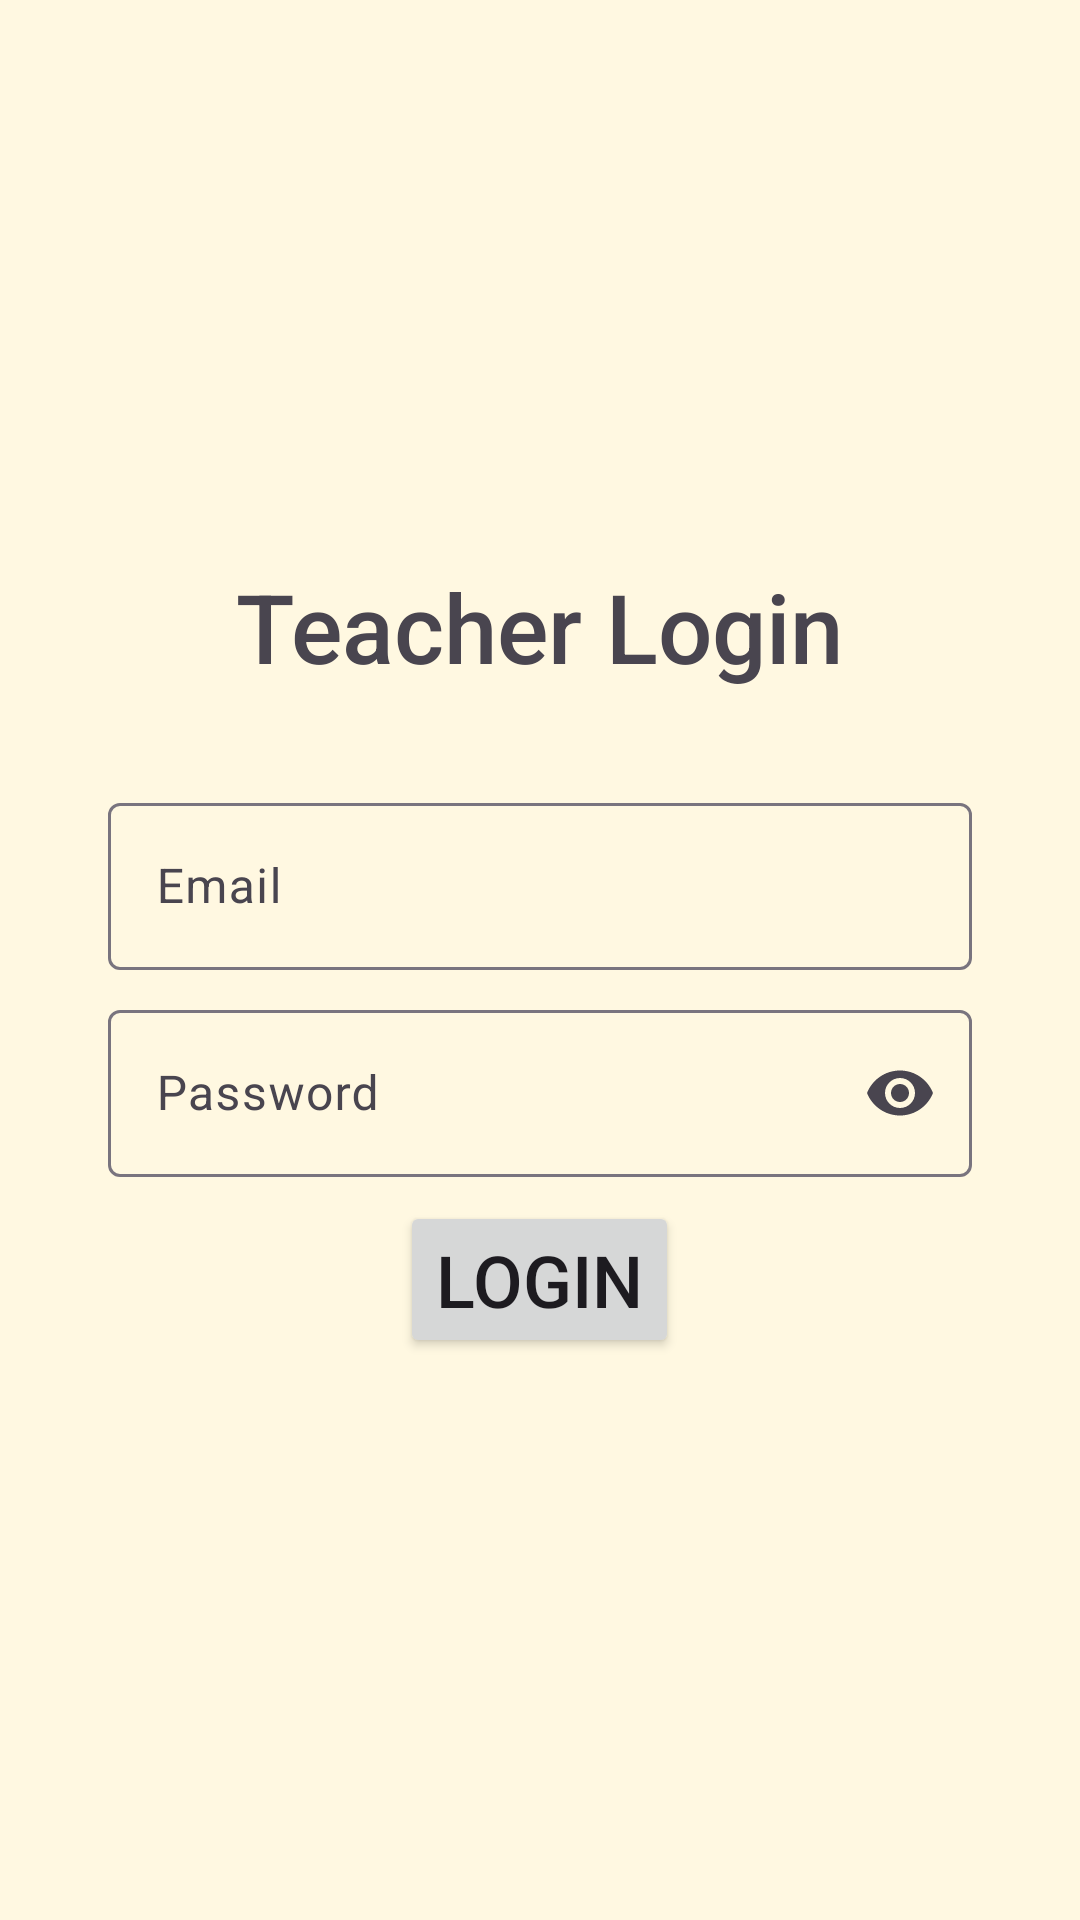

Layout XML and referenced resources for this Android screen:
<!-- AndroidManifest.xml: application theme Theme.AttendX -->
<!-- res/layout/activity_login.xml -->
<?xml version="1.0" encoding="utf-8"?>
<RelativeLayout xmlns:android="http://schemas.android.com/apk/res/android"
    xmlns:app="http://schemas.android.com/apk/res-auto"
    xmlns:tools="http://schemas.android.com/tools"
    android:layout_width="match_parent"
    android:layout_height="match_parent"
    android:background="@color/activity_background_ember">


    <LinearLayout
        android:layout_width="match_parent"
        android:layout_height="wrap_content"
        android:layout_centerInParent="true"
        android:layout_gravity="center_vertical"
        android:orientation="vertical"
        tools:ignore="UselessParent">

        <TextView
            android:id="@+id/title_text_view"
            android:layout_width="wrap_content"
            android:layout_height="wrap_content"
            android:layout_gravity="center_horizontal"
            android:layout_marginStart="32dp"
            android:layout_marginTop="8dp"
            android:layout_marginEnd="32dp"
            android:layout_marginBottom="32dp"
            android:fontFamily="sans-serif-medium"
            android:text="@string/login_page_title"
            android:textSize="32sp" />

        <com.google.android.material.textfield.TextInputLayout
            android:id="@+id/email_input_text"
            android:layout_width="match_parent"
            android:layout_height="wrap_content"
            android:layout_marginStart="36dp"
            android:layout_marginTop="0dp"
            android:layout_marginEnd="36dp"
            android:layout_marginBottom="4dp">

            <com.google.android.material.textfield.TextInputEditText
                android:layout_width="match_parent"
                android:layout_height="wrap_content"
                android:hint="@string/login_email_hint"
                android:inputType="textEmailAddress" />

        </com.google.android.material.textfield.TextInputLayout>

        <com.google.android.material.textfield.TextInputLayout
            android:id="@+id/password_input_text"
            android:layout_width="match_parent"
            android:layout_height="wrap_content"
            android:layout_marginStart="36dp"
            android:layout_marginTop="4dp"
            android:layout_marginEnd="36dp"
            android:layout_marginBottom="0dp"
            android:hint="@string/login_page_password_hint"
            app:endIconContentDescription="Toggle Password Visibility"
            app:endIconMode="password_toggle">

            <com.google.android.material.textfield.TextInputEditText
                android:id="@+id/password_edit_text"
                android:layout_width="match_parent"
                android:layout_height="wrap_content"
                android:inputType="textPassword" />

        </com.google.android.material.textfield.TextInputLayout>


        <Button
            android:id="@+id/button_login"
            android:layout_width="wrap_content"
            android:layout_height="wrap_content"
            android:layout_gravity="center_horizontal"
            android:layout_margin="8dp"
            android:text="@string/login_page_button_text"
            android:textSize="24sp" />

    </LinearLayout>


</RelativeLayout>
<!-- resources referenced by this layout -->
<resources>
  <color name="activity_background_ember">#FFF8E1</color>
  <string name="login_email_hint">Email</string>
  <string name="login_page_button_text">Login</string>
  <string name="login_page_password_hint">Password</string>
  <string name="login_page_title">Teacher Login</string>
  <style name="Theme.AttendX" parent="Base.Theme.AttendX">
  
  
      </style>
  <style name="Base.Theme.AttendX" parent="Theme.Material3.Light.NoActionBar">
          
          <item name="colorPrimary">@color/colorPrimary</item>
          <item name="colorPrimaryDark">@color/colorPrimary</item>
          <item name="colorAccent">@color/activity_background_ember</item>
          
      </style>
  <color name="colorPrimary">#F98012</color>
</resources>
